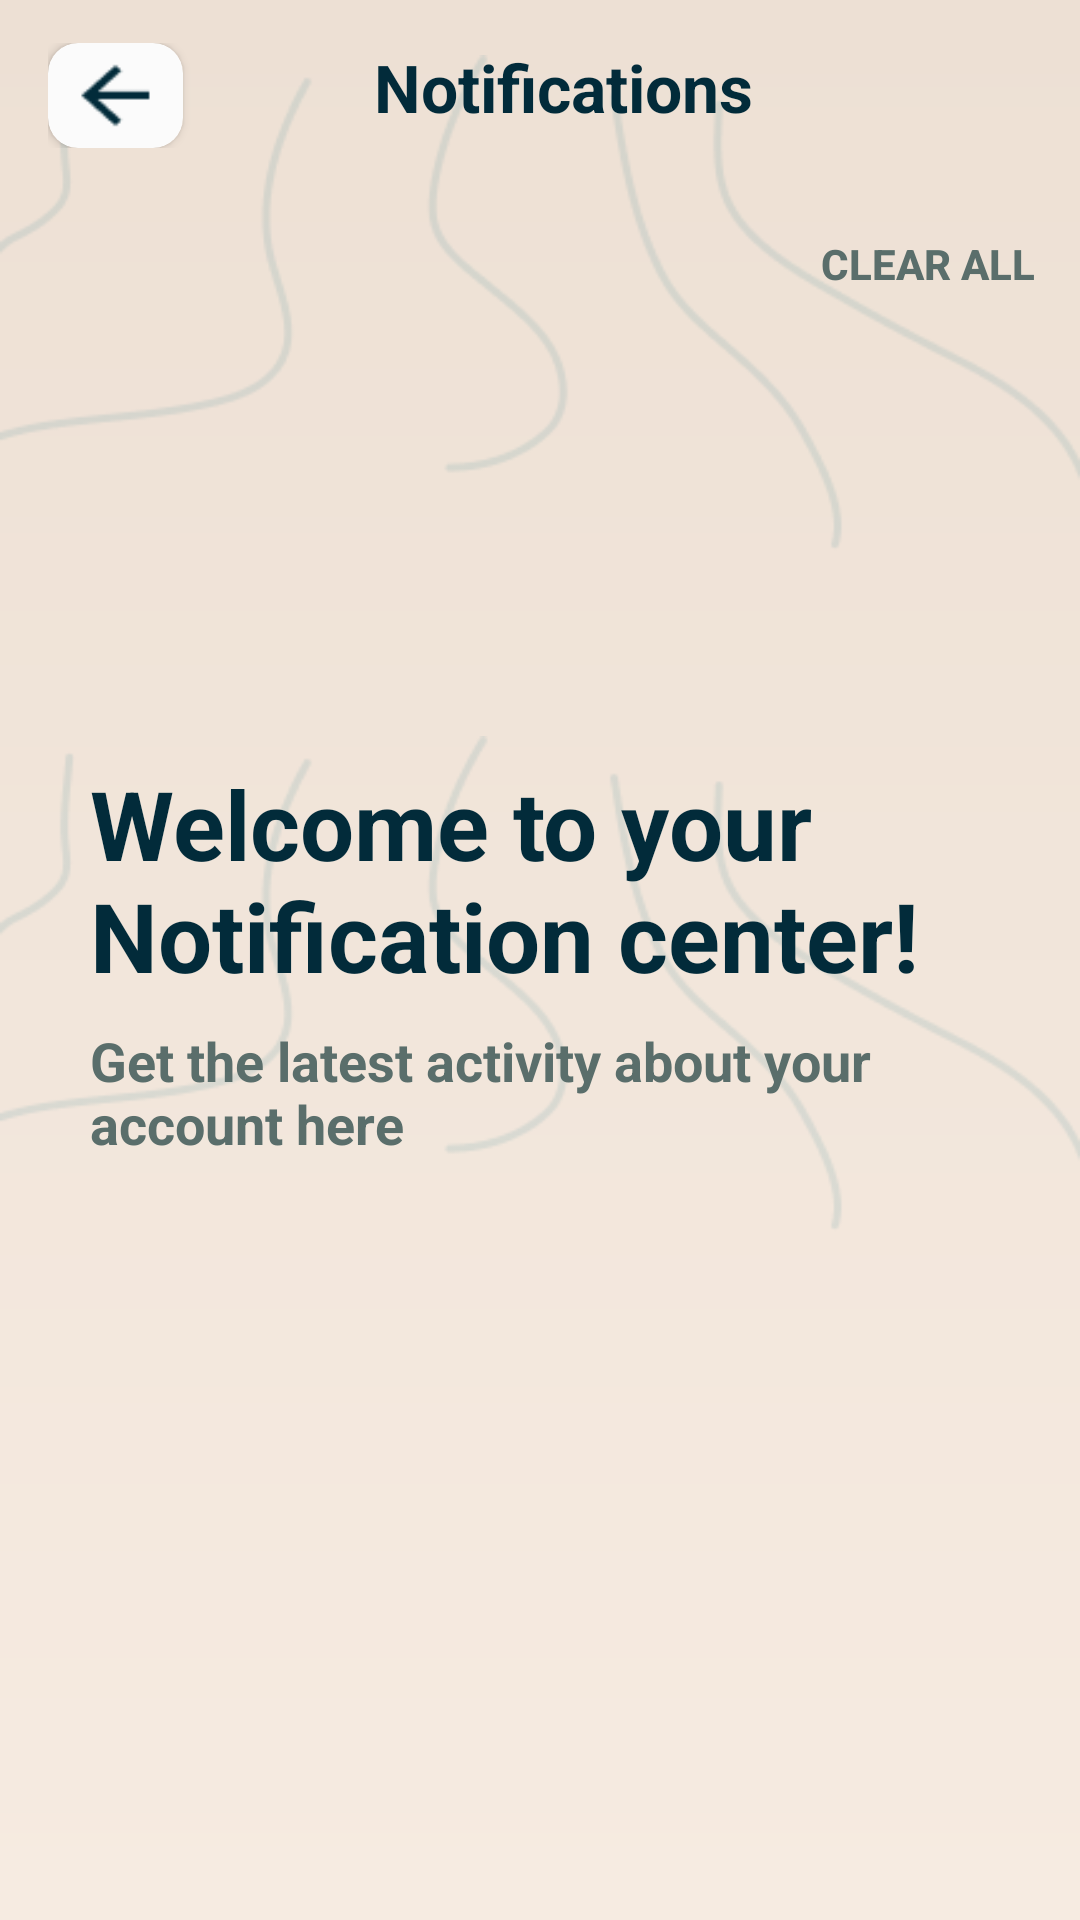

Layout XML and referenced resources for this Android screen:
<!-- AndroidManifest.xml: application theme Theme.Assurini -->
<!-- res/layout/activity_notification.xml -->
<RelativeLayout xmlns:android="http://schemas.android.com/apk/res/android"
    xmlns:tools="http://schemas.android.com/tools"
    android:layout_width="match_parent"
    android:layout_height="match_parent"
    xmlns:app="http://schemas.android.com/apk/res-auto"
    tools:context=".Dashboard.NotificationActivity"
    android:background="@drawable/gradient_background"

    >
    <LinearLayout
        android:layout_width="match_parent"
        android:layout_height="wrap_content"
        android:orientation="vertical">

        <androidx.appcompat.widget.AppCompatImageView
            android:layout_width="match_parent"
            android:layout_height="wrap_content"
            android:src="@drawable/shuffle_line" />

        <androidx.appcompat.widget.AppCompatImageView
            android:layout_width="match_parent"
            android:layout_height="wrap_content"
            android:src="@drawable/shuffle_line" />
    </LinearLayout>

    <com.google.android.material.appbar.AppBarLayout
        android:layout_width="match_parent"
        android:layout_height="wrap_content"
        android:id="@+id/bar"
        android:background="@color/transparent"
        >

        <androidx.appcompat.widget.Toolbar
            android:layout_width="match_parent"
            android:layout_height="wrap_content"
            android:id="@+id/toolbar"
            android:background="@color/transparent"
            >


            <RelativeLayout
                android:layout_width="match_parent"
                android:layout_height="wrap_content">
                <androidx.cardview.widget.CardView
                    app:cardCornerRadius="10dp"
                    app:cardBackgroundColor="@color/whiteColor"
                    android:id="@+id/linear_layout_arrow"
                    android:layout_width="wrap_content"
                    android:layout_height="wrap_content"
                    android:orientation="vertical"
                    >



                    <androidx.appcompat.widget.AppCompatImageView
                        android:layout_width="45dp"
                        android:layout_height="35dp"

                        android:layout_centerInParent="true"

                        android:src="@drawable/arrow" />



                </androidx.cardview.widget.CardView>

                <TextView
                    android:id="@+id/discutionname"
                    android:layout_width="wrap_content"
                    android:layout_height="wrap_content"
                    android:layout_centerHorizontal="true"
                    android:layout_marginStart="10dp"
                    android:text="@string/Notifications"
                    android:textColor="@color/primaryTextColor"
                    android:textSize="22sp"
                    android:textStyle="bold" />

            </RelativeLayout>
            <View
                android:layout_width="match_parent"
                android:layout_height="1dp"
                android:background="@color/lightgreay" />
        </androidx.appcompat.widget.Toolbar>

    </com.google.android.material.appbar.AppBarLayout>

    <RelativeLayout
        android:layout_below="@id/bar"
        android:id="@+id/layout_clear"
        android:layout_width="match_parent"
        android:layout_height="wrap_content">
        <androidx.appcompat.widget.AppCompatButton
            android:id="@+id/clrearall"
            android:paddingTop="5dp"
            android:paddingRight="15dp"
            android:paddingLeft="15dp"
            android:paddingBottom="5dp"
            android:textStyle="bold"
            android:textSize="14dp"
            android:background="@color/transparent"
            android:textColor="@color/colorPrimaryLight"
            android:text="@string/clear_all_button"
            android:layout_alignParentEnd="true"
            android:layout_width="wrap_content"
            android:layout_height="wrap_content"/>

    </RelativeLayout>
    <androidx.recyclerview.widget.RecyclerView
        android:paddingLeft="20dp"
        android:paddingRight="20dp"
        android:paddingBottom="10dp"
        android:paddingTop="15dp"
        android:layout_width="match_parent"
        android:layout_height="match_parent"
        android:layout_below="@id/layout_clear"
        android:id="@+id/notification_recycler_view"/>


    <RelativeLayout
        android:id="@+id/no_notification_panel"
        android:layout_width="match_parent"
        android:layout_height="wrap_content"
        android:layout_centerInParent="true"
        android:padding="30dp">

        
        <TextView
            android:layout_width="wrap_content"
            android:layout_height="wrap_content"
            android:text="@string/welcome_message"
            android:textSize="32sp"
            android:textStyle="bold"
            android:textColor="@color/colorPrimary"
            android:id="@+id/welcomeMessage"
            />

        
        <TextView
            android:id="@+id/askResolveContactText"
            android:layout_width="wrap_content"
            android:layout_height="wrap_content"
            android:text="@string/activity_text"
            android:textSize="18sp"
            android:textStyle="bold"
            android:textColor="@color/colorPrimaryLight"
            android:layout_below="@id/welcomeMessage"
            android:layout_marginTop="8dp"
            />

        
    </RelativeLayout>




    
</RelativeLayout>
<!-- resources referenced by this layout -->
<resources>
  <color name="colorPrimary">#022B3A</color>
  <color name="colorPrimaryLight">#5A6E6B</color>
  <color name="lightgreay">#20BEBEBE</color>
  <color name="primaryTextColor">#022B3A</color>
  <color name="transparent">#00FAFAFA</color>
  <color name="whiteColor">#FBFBFB</color>
  <!-- drawable arrow: png bitmap (drawable, 641 bytes) -->
  <!-- drawable gradient_background (drawable) -->
  <?xml version="1.0" encoding="utf-8"?>
  <shape xmlns:android="http://schemas.android.com/apk/res/android">
      <gradient
          android:startColor="@color/secondary"
          android:endColor="@color/secondaryLight"
          android:angle="270"/>
  </shape>
  <!-- drawable shuffle_line: png bitmap (drawable, 9788 bytes) -->
  <string name="Notifications">Notifications</string>
  <string name="activity_text">Get the latest activity about your account here</string>
  <string name="clear_all_button">Clear All</string>
  <string name="welcome_message">Welcome to your\nNotification center!</string>
  <style name="Theme.Assurini" parent="Base.Theme.Assurini" />
  <color name="secondary">#EDE0D4</color>
  <color name="secondaryLight">#F6EBE1</color>
  <style name="Base.Theme.Assurini" parent="Theme.Material3.DayNight.NoActionBar">
          
      </style>
</resources>
